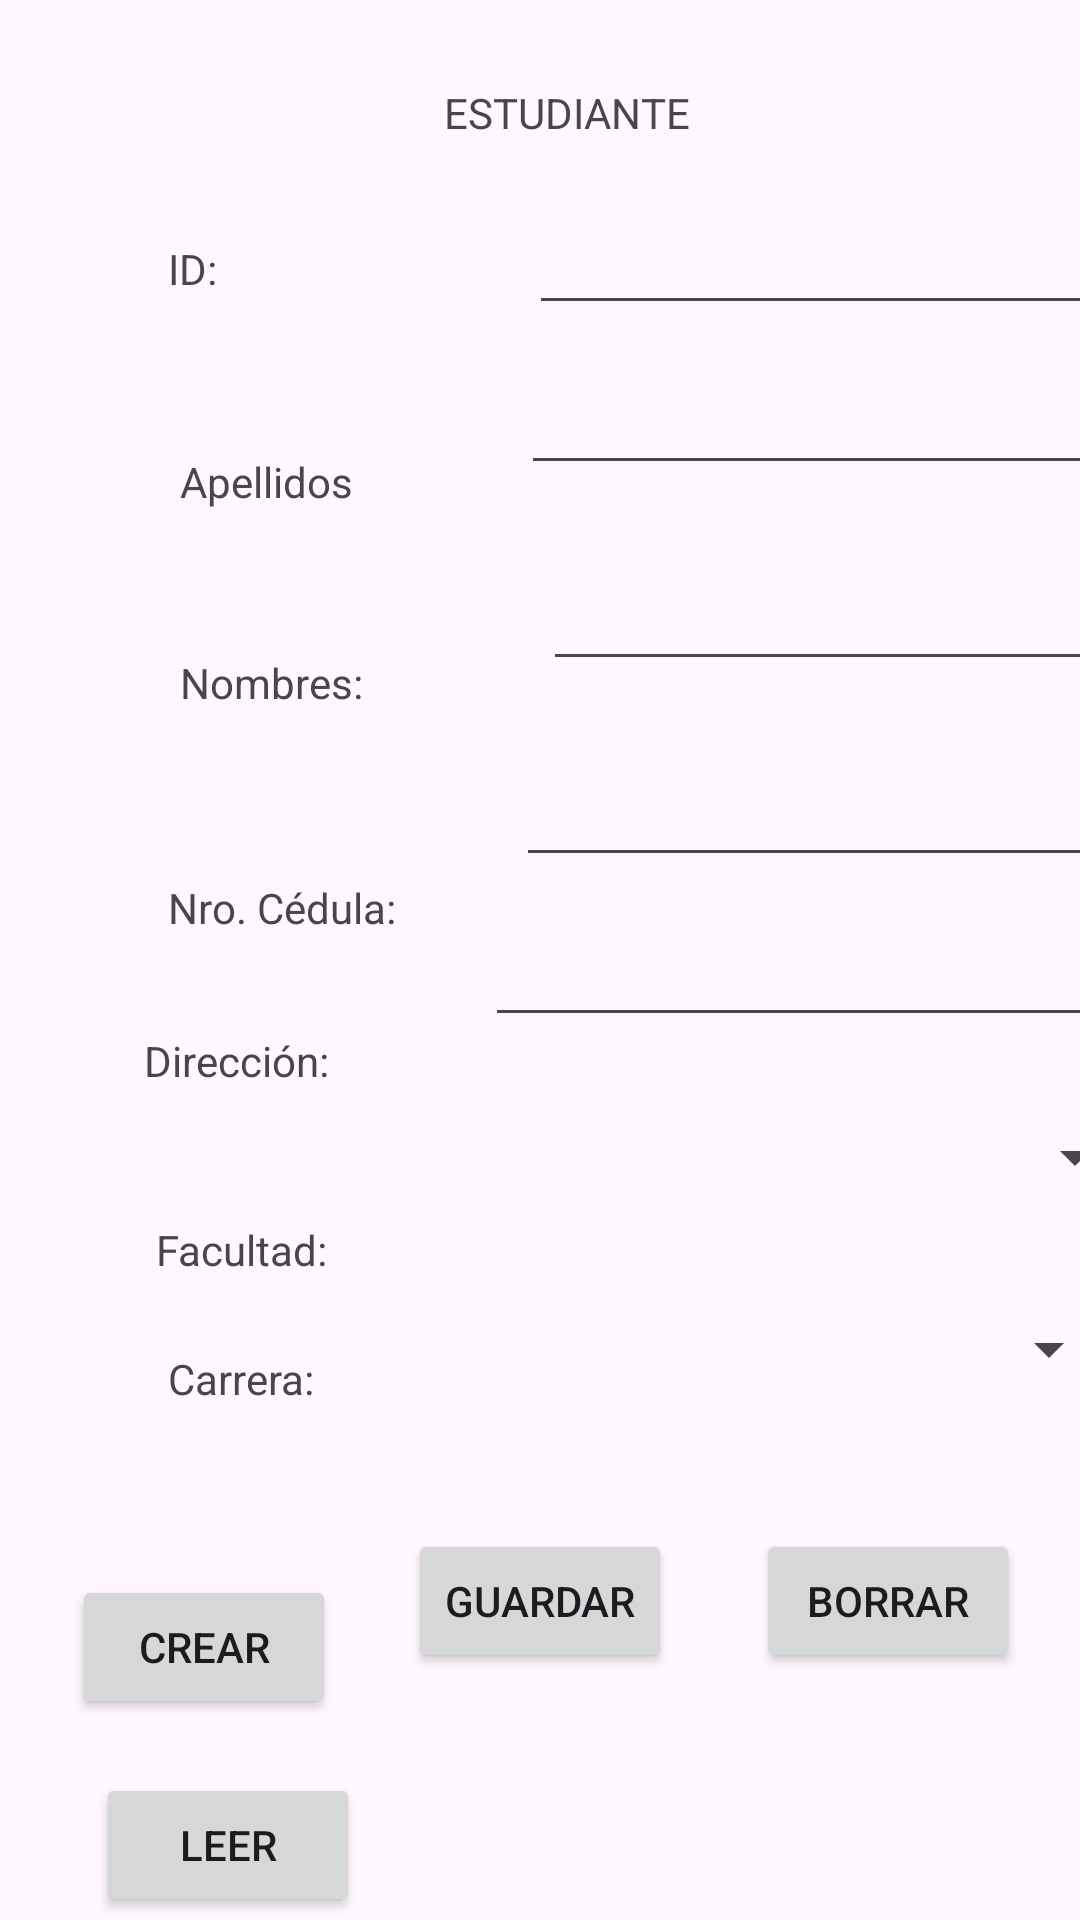

The Android layout XML behind this screen, and the referenced resources:
<!-- AndroidManifest.xml: application theme Theme.AppUTNSQLITE002 -->
<!-- res/layout/activity_estudiantes.xml -->
<?xml version="1.0" encoding="utf-8"?>
<androidx.constraintlayout.widget.ConstraintLayout xmlns:android="http://schemas.android.com/apk/res/android"
    xmlns:app="http://schemas.android.com/apk/res-auto"
    xmlns:tools="http://schemas.android.com/tools"
    android:id="@+id/main"
    android:layout_width="match_parent"
    android:layout_height="match_parent"
    tools:context=".EstudiantesActivity">

    <TextView
        android:id="@+id/textView5"
        android:layout_width="wrap_content"
        android:layout_height="wrap_content"
        android:layout_marginStart="148dp"
        android:layout_marginTop="28dp"
        android:text="ESTUDIANTE"
        app:layout_constraintStart_toStartOf="parent"
        app:layout_constraintTop_toTopOf="parent" />

    <EditText
        android:id="@+id/txtEstudianteApellidos"
        android:layout_width="wrap_content"
        android:layout_height="wrap_content"
        android:layout_marginStart="56dp"
        android:layout_marginTop="12dp"
        android:ems="10"
        android:inputType="text"
        app:layout_constraintStart_toEndOf="@+id/textView7"
        app:layout_constraintTop_toBottomOf="@+id/txtEstudianteId" />

    <EditText
        android:id="@+id/txtEstudianteDireccion"
        android:layout_width="wrap_content"
        android:layout_height="wrap_content"
        android:layout_marginStart="52dp"
        android:layout_marginTop="12dp"
        android:ems="10"
        android:inputType="text"
        app:layout_constraintStart_toEndOf="@+id/textView10"
        app:layout_constraintTop_toBottomOf="@+id/txtEstudianteNroCedula" />

    <TextView
        android:id="@+id/textView10"
        android:layout_width="wrap_content"
        android:layout_height="wrap_content"
        android:layout_marginStart="48dp"
        android:layout_marginTop="32dp"
        android:text="Dirección:"
        app:layout_constraintStart_toStartOf="parent"
        app:layout_constraintTop_toBottomOf="@+id/textView9" />

    <Spinner
        android:id="@+id/spnEstudianteFacukltad"
        android:layout_width="209dp"
        android:layout_height="48dp"
        android:layout_marginStart="64dp"
        android:layout_marginTop="16dp"
        app:layout_constraintStart_toEndOf="@+id/textView11"
        app:layout_constraintTop_toBottomOf="@+id/txtEstudianteDireccion" />

    <TextView
        android:id="@+id/textView11"
        android:layout_width="wrap_content"
        android:layout_height="wrap_content"
        android:layout_marginStart="52dp"
        android:layout_marginTop="44dp"
        android:text="Facultad:"
        app:layout_constraintStart_toStartOf="parent"
        app:layout_constraintTop_toBottomOf="@+id/textView10" />

    <Spinner
        android:id="@+id/spnEstudianteCarrera"
        android:layout_width="209dp"
        android:layout_height="48dp"
        android:layout_marginStart="60dp"
        android:layout_marginTop="16dp"
        app:layout_constraintStart_toEndOf="@+id/textView12"
        app:layout_constraintTop_toBottomOf="@+id/spnEstudianteFacukltad" />

    <TextView
        android:id="@+id/textView12"
        android:layout_width="wrap_content"
        android:layout_height="wrap_content"
        android:layout_marginStart="56dp"
        android:layout_marginTop="24dp"
        android:text="Carrera:"
        app:layout_constraintStart_toStartOf="parent"
        app:layout_constraintTop_toBottomOf="@+id/textView11" />

    <EditText
        android:id="@+id/txtEstudianteNombres"
        android:layout_width="wrap_content"
        android:layout_height="wrap_content"
        android:layout_marginStart="60dp"
        android:layout_marginTop="24dp"
        android:ems="10"
        android:inputType="text"
        app:layout_constraintStart_toEndOf="@+id/textView8"
        app:layout_constraintTop_toBottomOf="@+id/txtEstudianteApellidos" />

    <TextView
        android:id="@+id/textView9"
        android:layout_width="wrap_content"
        android:layout_height="wrap_content"
        android:layout_marginStart="56dp"
        android:layout_marginTop="56dp"
        android:text="Nro. Cédula:"
        app:layout_constraintStart_toStartOf="parent"
        app:layout_constraintTop_toBottomOf="@+id/textView8" />

    <EditText
        android:id="@+id/txtEstudianteId"
        android:layout_width="wrap_content"
        android:layout_height="wrap_content"
        android:layout_marginStart="104dp"
        android:layout_marginTop="20dp"
        android:ems="10"
        android:inputType="text"
        app:layout_constraintStart_toEndOf="@+id/textView6"
        app:layout_constraintTop_toBottomOf="@+id/textView5" />

    <TextView
        android:id="@+id/textView7"
        android:layout_width="wrap_content"
        android:layout_height="wrap_content"
        android:layout_marginStart="60dp"
        android:layout_marginTop="52dp"
        android:text="Apellidos"
        app:layout_constraintStart_toStartOf="parent"
        app:layout_constraintTop_toBottomOf="@+id/textView6" />

    <EditText
        android:id="@+id/txtEstudianteNroCedula"
        android:layout_width="wrap_content"
        android:layout_height="wrap_content"
        android:layout_marginStart="40dp"
        android:layout_marginTop="24dp"
        android:ems="10"
        android:inputType="text"
        app:layout_constraintStart_toEndOf="@+id/textView9"
        app:layout_constraintTop_toBottomOf="@+id/txtEstudianteNombres" />

    <TextView
        android:id="@+id/textView6"
        android:layout_width="wrap_content"
        android:layout_height="wrap_content"
        android:layout_marginStart="56dp"
        android:layout_marginTop="80dp"
        android:text="ID:"
        app:layout_constraintStart_toStartOf="parent"
        app:layout_constraintTop_toTopOf="parent" />

    <TextView
        android:id="@+id/textView8"
        android:layout_width="wrap_content"
        android:layout_height="wrap_content"
        android:layout_marginStart="60dp"
        android:layout_marginTop="48dp"
        android:text="Nombres:"
        app:layout_constraintStart_toStartOf="parent"
        app:layout_constraintTop_toBottomOf="@+id/textView7" />

    <Button
        android:id="@+id/cmdEstudianteDelete"
        android:layout_width="wrap_content"
        android:layout_height="wrap_content"
        android:layout_marginStart="28dp"
        android:layout_marginTop="36dp"
        android:onClick="cmdEstudianteDelete_onClick"
        android:text="BORRAR"
        app:layout_constraintStart_toEndOf="@+id/cmdEstudianteUpdate"
        app:layout_constraintTop_toBottomOf="@+id/spnEstudianteCarrera" />

    <Button
        android:id="@+id/cmdEstudinateCreate"
        android:layout_width="wrap_content"
        android:layout_height="wrap_content"
        android:layout_marginStart="24dp"
        android:layout_marginTop="56dp"
        android:onClick="cmdEstudianteCreate_onClick"
        android:text="CREAR"
        app:layout_constraintStart_toStartOf="parent"
        app:layout_constraintTop_toBottomOf="@+id/textView12" />

    <Button
        android:id="@+id/cmdEstudianteUpdate"
        android:layout_width="wrap_content"
        android:layout_height="wrap_content"
        android:layout_marginStart="24dp"
        android:layout_marginTop="36dp"
        android:onClick="cmdEstudianteUpdate_onClick"
        android:text="GUARDAR"
        app:layout_constraintStart_toEndOf="@+id/cmdEstudinateCreate"
        app:layout_constraintTop_toBottomOf="@+id/spnEstudianteCarrera" />

    <Button
        android:id="@+id/cmdEstudianteGetById"
        android:layout_width="wrap_content"
        android:layout_height="wrap_content"
        android:layout_marginStart="32dp"
        android:layout_marginTop="18dp"
        android:onClick="cmdEstudainteGetById_onClick"
        android:text="LEER"
        app:layout_constraintStart_toStartOf="parent"
        app:layout_constraintTop_toBottomOf="@+id/cmdEstudinateCreate" />

</androidx.constraintlayout.widget.ConstraintLayout>
<!-- resources referenced by this layout -->
<resources>
  <style name="Theme.AppUTNSQLITE002" parent="Base.Theme.AppUTNSQLITE002" />
  <style name="Base.Theme.AppUTNSQLITE002" parent="Theme.Material3.DayNight.NoActionBar">
          
          
      </style>
</resources>
